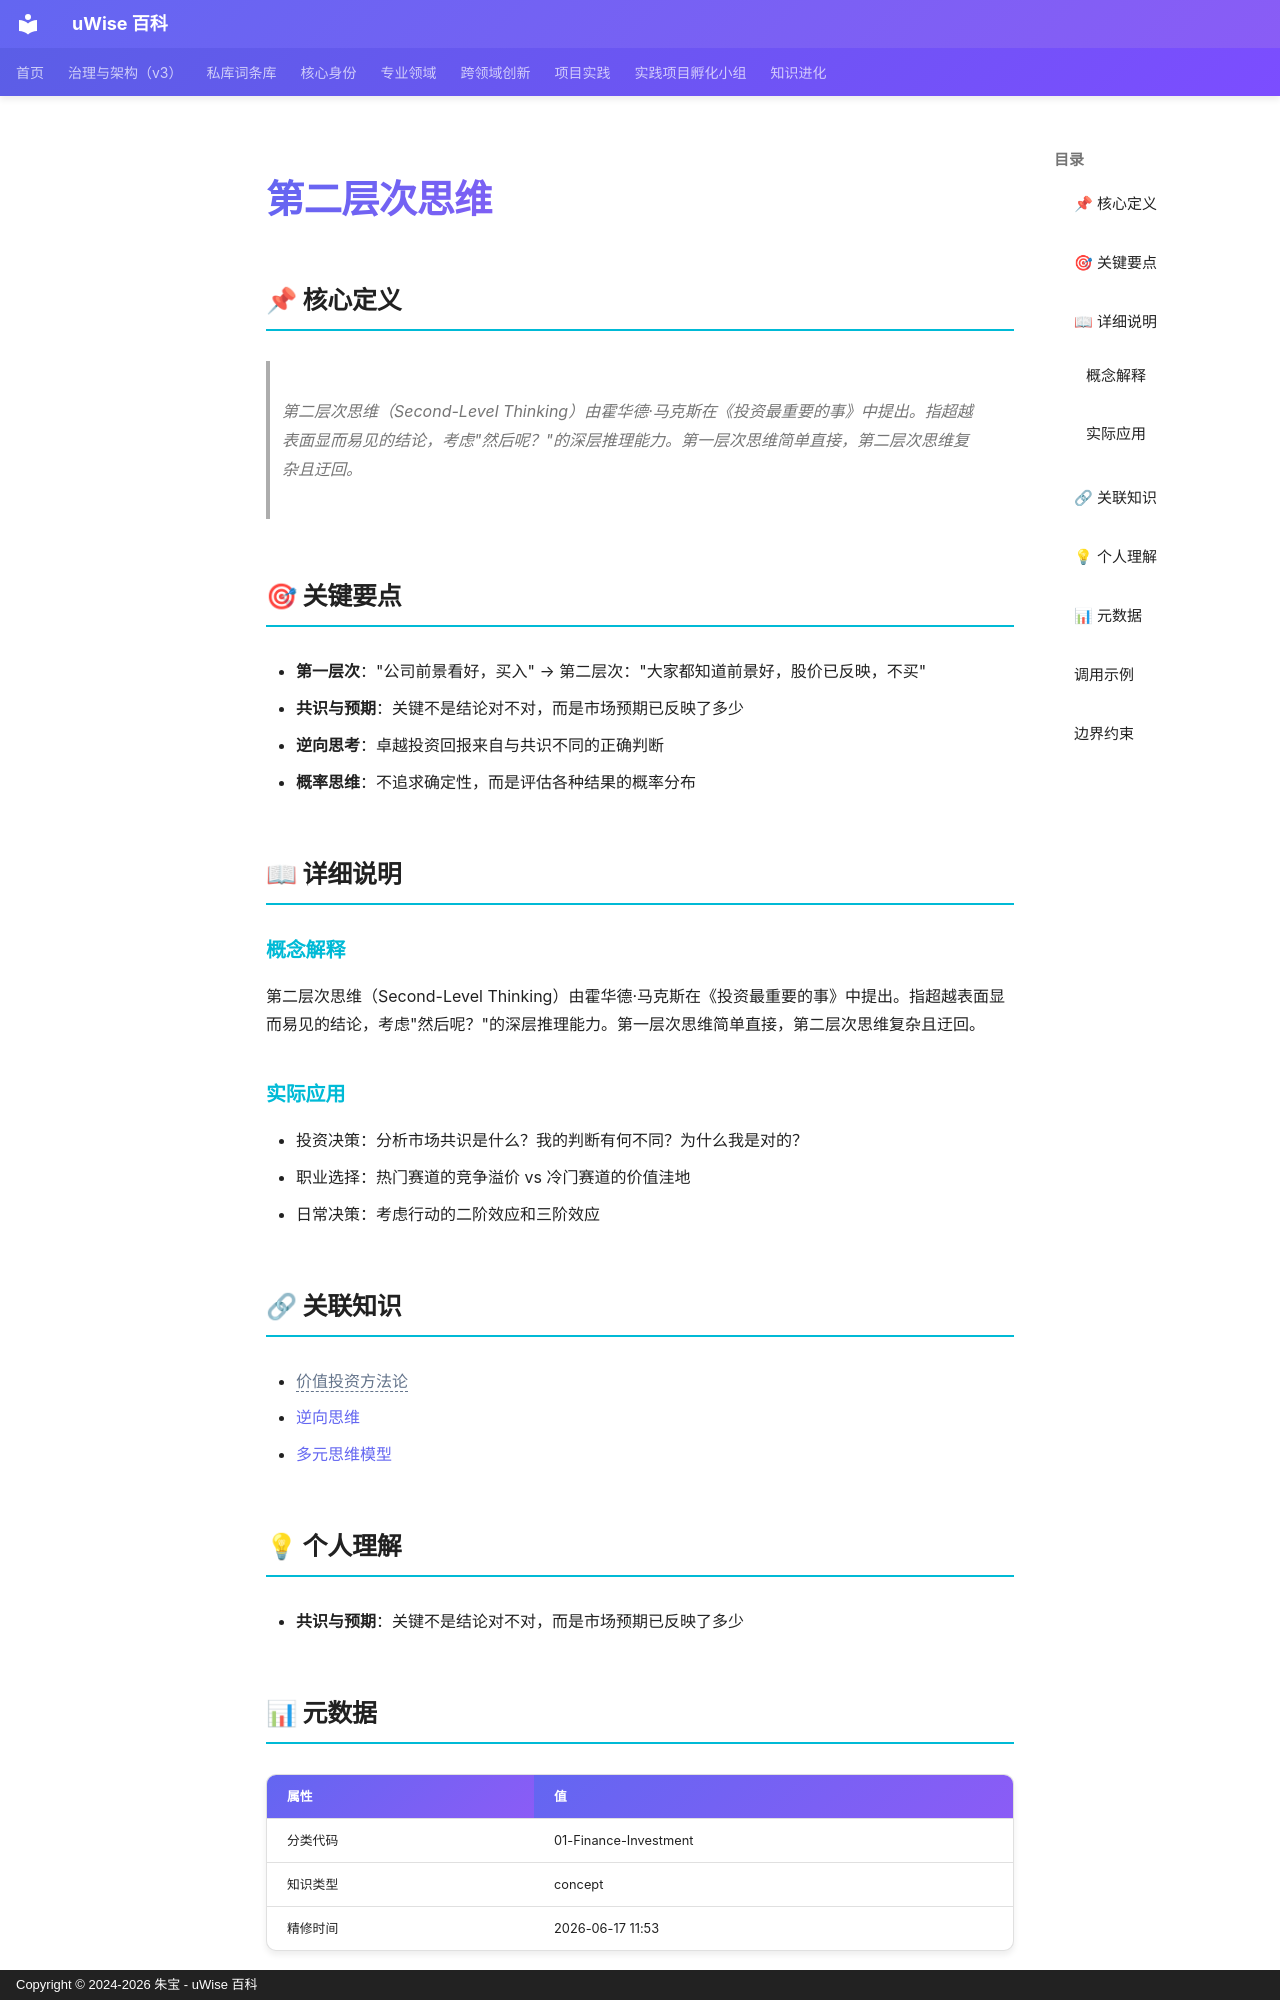

repository: zhubao315/uWise · page: vault-encyclopedia/md-5690d7bd/index.html · generator: mkdocs · copyright: Copyright © 2024-2026 朱宝 - uWise 百科

---
title: "第二层次思维"
description: "第二层次思维（Second-Level Thinking）由霍华德·马克斯在《投资最重要的事》中提出。指超越表面显而易见的结论，考虑\"然后呢？\"的深层推理能力。第一层次思维简单直接，第二层次思维复杂且迂回。"
---

# 第二层次思维

## 📌 核心定义

> 第二层次思维（Second-Level Thinking）由霍华德·马克斯在《投资最重要的事》中提出。指超越表面显而易见的结论，考虑"然后呢？"的深层推理能力。第一层次思维简单直接，第二层次思维复杂且迂回。

## 🎯 关键要点

- **第一层次**："公司前景看好，买入" → 第二层次："大家都知道前景好，股价已反映，不买"
- **共识与预期**：关键不是结论对不对，而是市场预期已反映了多少
- **逆向思考**：卓越投资回报来自与共识不同的正确判断
- **概率思维**：不追求确定性，而是评估各种结果的概率分布

## 📖 详细说明

### 概念解释
第二层次思维（Second-Level Thinking）由霍华德·马克斯在《投资最重要的事》中提出。指超越表面显而易见的结论，考虑"然后呢？"的深层推理能力。第一层次思维简单直接，第二层次思维复杂且迂回。


### 实际应用

- 投资决策：分析市场共识是什么？我的判断有何不同？为什么我是对的？
- 职业选择：热门赛道的竞争溢价 vs 冷门赛道的价值洼地
- 日常决策：考虑行动的二阶效应和三阶效应

## 🔗 关联知识

- <span class="uw-unresolved" data-target="价值投资方法论" title="未解析的双链目标：价值投资方法论">价值投资方法论</span>
- [逆向思维](../md-4b0332a7/)
- [多元思维模型](../md-cf9fa412/)

## 💡 个人理解

- **共识与预期**：关键不是结论对不对，而是市场预期已反映了多少

## 📊 元数据

| 属性 | 值 |
|------|-----|
| 分类代码 | 01-Finance-Investment |
| 知识类型 | concept |
| 精修时间 | 2026-06-17 11:53 |

---
